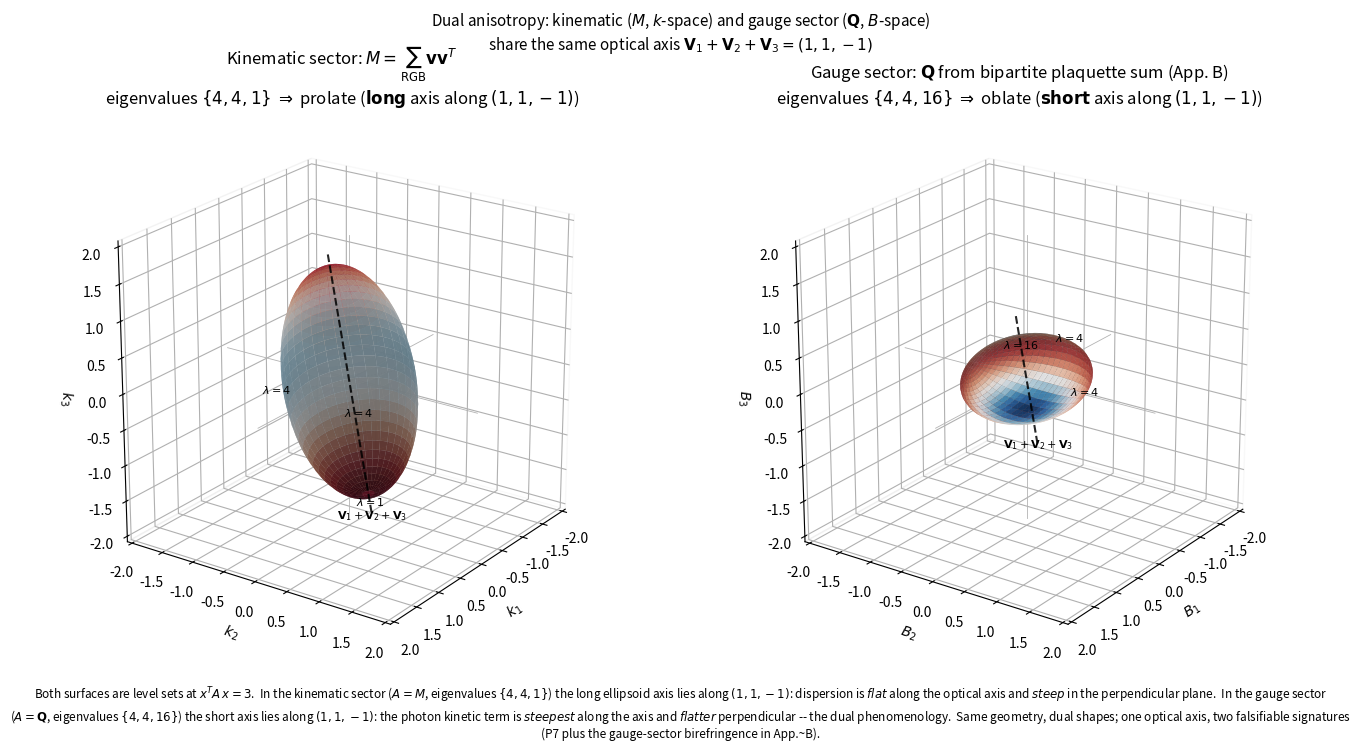

This chart was generated by the following Python code: (Note: this script raises an exception after producing the figure.)
"""
induced_action_ellipsoid.py

Side-by-side 3D rendering of the two anisotropy tensors in the framework:

  Left  panel: M_kinematic = sum_{v in RGB} v v^T    eigenvalues {4, 4, 1}
                                                     -> prolate ellipsoid in k-space
                                                     -> long axis along V1+V2+V3 = (1,1,-1)

  Right panel: Q_gauge      from bipartite plaquette sum  eigenvalues {4, 4, 16}
                                                     -> oblate ellipsoid in B-space
                                                     -> short axis along V1+V2+V3 = (1,1,-1)

The two anisotropies share the same optical axis (1,1,-1) by inheritance from the
bipartite RGB/CMY geometry, but produce dual ellipsoid shapes.  In the kinematic
sector the dispersion is "long" along the axis and "short" perpendicular; in the
gauge sector the photon's effective kinetic-term curvature is "short" along the
axis and "long" perpendicular.  Same geometry, dual phenomenology.

Q is computed as in src/utilities/induced_gauge_action.py and Appendix B of the
paper:

    Q (F-basis)  =  ((8, 4, -4), (4, 8, -4), (-4, -4, 8))
                 with eigenvalues {4, 4, 16}.

The 3D Hodge dual maps F-space (F_12, F_13, F_23) onto B-space (B_1, B_2, B_3)
via F_12 = B_3, F_13 = -B_2, F_23 = B_1.  Substituting, the quadratic form in
B-coordinates carries the same matrix Q (the Hodge dual is a structure-preserving
linear map on antisymmetric 3D tensors), and the eigenvector for eigenvalue 16
becomes (1, 1, -1) in B-space -- the kinematic optical axis.

Output:
    figures/induced_action_ellipsoid.{png,pdf}
    data/induced_action_ellipsoid.txt

Run:
    python -u src/utilities/induced_action_ellipsoid.py

References:
    paper/sections/emergent_kinematics.tex (eq:frame_matrix, eq:M_eff)
    paper/sections/induced_gauge_action.tex (eq:Q_matrix, eq:optical_axis_recovered)
    src/utilities/frame_matrix_visualization.py (style template)
"""

import os
import numpy as np
import matplotlib
matplotlib.use("Agg")
import matplotlib.pyplot as plt
from mpl_toolkits.mplot3d import Axes3D  # noqa: F401

# ─── Bipartite basis and tensors ────────────────────────────────────────────
V1 = np.array([1,  1,  1])
V2 = np.array([1, -1, -1])
V3 = np.array([-1, 1, -1])
RGB = np.array([V1, V2, V3])

M_kinematic = sum(np.outer(v, v) for v in RGB)
print("M_kinematic =\n", M_kinematic)

Q_gauge = np.array([
    [ 8,  4, -4],
    [ 4,  8, -4],
    [-4, -4,  8],
])
print("Q_gauge =\n", Q_gauge)

# Eigendecompositions (eigh sorts ascending; we want descending principal)
def eigsorted_desc(A):
    w, V = np.linalg.eigh(A)
    order = np.argsort(w)[::-1]
    return w[order], V[:, order]

eigM, vecM = eigsorted_desc(M_kinematic)
eigQ, vecQ = eigsorted_desc(Q_gauge)
print()
print(f"M eigenvalues (desc): {eigM}")
print("M eigenvectors (cols, in k-space):")
print(vecM)
print()
print(f"Q eigenvalues (desc): {eigQ}")
print("Q eigenvectors (cols, in F-basis = (F_12, F_13, F_23)):")
print(vecQ)

# ─── Hodge dual: F-space -> B-space ─────────────────────────────────────────
# F_12 = B_3, F_13 = -B_2, F_23 = B_1   ==>  matrix mapping B -> F is
#     P = ((0, 0, 1), (0, -1, 0), (1, 0, 0))
# and the inverse maps F-eigenvectors to B-eigenvectors.
P = np.array([
    [0, 0, 1],
    [0, -1, 0],
    [1, 0, 0],
], dtype=float)
# Q in B-space: B^T Q' B with Q' = P^T Q P (symbolically Q' = Q because P is
# orthogonal up to sign).
Q_in_B = P.T @ Q_gauge @ P
print()
print("Q in B-space:")
print(Q_in_B)
eigQB, vecQB = eigsorted_desc(Q_in_B)
print(f"Q (B-space) eigenvalues (desc): {eigQB}")
print("Q (B-space) eigenvectors (cols, in B-basis):")
print(vecQB)
print()
# Sanity-check: the eigenvalue-16 eigenvector in B-space should be
# proportional to V1 + V2 + V3 = (1, 1, -1).
optical_axis = (V1 + V2 + V3).astype(float)
optical_axis /= np.linalg.norm(optical_axis)
print(f"Optical axis V1+V2+V3 normalized = {optical_axis}")
ev16_B = vecQB[:, 0]   # largest eigenvalue first; eigenvalue 16 is the largest
ev16_B = ev16_B / np.linalg.norm(ev16_B)
overlap = abs(np.dot(ev16_B, optical_axis))
print(f"|<V1+V2+V3 / |.|, eigvec_lambda=16>| = {overlap:.6f}  (should be 1.0)")

# ─── Build parametric surfaces ──────────────────────────────────────────────
C_LEVEL = 3.0  # same level-set scale as frame_matrix_ellipsoid.py
N_U, N_V = 70, 70
u = np.linspace(0, 2*np.pi, N_U)
v_ang = np.linspace(0, np.pi, N_V)
U, Vang = np.meshgrid(u, v_ang)
unit_sphere = np.stack([
    np.cos(U) * np.sin(Vang),
    np.sin(U) * np.sin(Vang),
    np.cos(Vang),
], axis=-1)  # (N_V, N_U, 3)


def ellipsoid_from_eig(eigvals, eigvecs, c_level=C_LEVEL):
    """Return parametric mesh for the level set x^T M x = c_level given eigendata."""
    semi = np.sqrt(c_level / eigvals)               # semi-axes along principal dirs
    local = unit_sphere * semi                      # broadcast (N_V, N_U, 3)
    return local @ eigvecs.T                        # rotate to global frame


# Kinematic ellipsoid in k-space (M)
M_xyz = ellipsoid_from_eig(eigM, vecM)
M_semi = np.sqrt(C_LEVEL / eigM)

# Gauge ellipsoid in B-space (Q_in_B); eigenvalues are still {4, 4, 16}
Q_xyz = ellipsoid_from_eig(eigQB, vecQB)
Q_semi = np.sqrt(C_LEVEL / eigQB)

# Reference sphere (equal-volume, for a faint comparison surface)
def equal_vol_radius(semi):
    return float(np.prod(semi)) ** (1.0 / 3)

R_M = equal_vol_radius(M_semi)
R_Q = equal_vol_radius(Q_semi)
ref_M = R_M * unit_sphere
ref_Q = R_Q * unit_sphere

# ─── Figure ─────────────────────────────────────────────────────────────────
EXTENT = max(M_semi.max(), 1.05) * 1.20

fig = plt.figure(figsize=(13.5, 6.2), constrained_layout=True)


def style_axes(ax, title, x_label, y_label, z_label):
    ax.set_xlim(-EXTENT, EXTENT)
    ax.set_ylim(-EXTENT, EXTENT)
    ax.set_zlim(-EXTENT, EXTENT)
    ax.set_box_aspect((1, 1, 1))
    ax.set_xlabel(x_label)
    ax.set_ylabel(y_label)
    ax.set_zlabel(z_label)
    ax.set_title(title, pad=10)
    ax.xaxis.pane.set_facecolor((1, 1, 1, 0.0))
    ax.yaxis.pane.set_facecolor((1, 1, 1, 0.0))
    ax.zaxis.pane.set_facecolor((1, 1, 1, 0.0))
    ax.view_init(elev=22, azim=35)


def draw_axes_lines(ax):
    L = EXTENT * 0.95
    for vec in [(1, 0, 0), (0, 1, 0), (0, 0, 1)]:
        v = np.array(vec) * L
        ax.plot([-v[0], v[0]], [-v[1], v[1]], [-v[2], v[2]],
                color="0.7", linewidth=0.6, zorder=0)


def draw_optical_axis(ax, length, color="black"):
    """Draw V1+V2+V3 = (1,1,-1) as a dashed black line through origin."""
    direction = np.array([1, 1, -1], dtype=float)
    direction /= np.linalg.norm(direction)
    end = direction * length
    ax.plot([-end[0], end[0]], [-end[1], end[1]], [-end[2], end[2]],
            color=color, linewidth=1.5, alpha=0.85, linestyle="--", zorder=10)
    # label the +end
    ax.text(end[0]*1.05, end[1]*1.05, end[2]*1.05,
            r"$\mathbf{V}_1+\mathbf{V}_2+\mathbf{V}_3$",
            fontsize=8, ha="center", color=color)


def draw_ellipsoid(ax, xyz, dev, cmap_name="RdBu_r"):
    norm = plt.Normalize(vmin=-np.abs(dev).max(), vmax=np.abs(dev).max())
    colors = plt.get_cmap(cmap_name)(norm(dev))
    ax.plot_surface(xyz[..., 0], xyz[..., 1], xyz[..., 2],
                    facecolors=colors, alpha=0.85, linewidth=0.0,
                    antialiased=True)


def draw_principal_axes_labels(ax, eigvals, eigvecs, semi):
    for i in range(3):
        direction = eigvecs[:, i]
        a = direction * semi[i]
        ax.plot([-a[0], a[0]], [-a[1], a[1]], [-a[2], a[2]],
                color="black", linewidth=0.9, alpha=0.5, linestyle=":")
        ax.text(a[0]*1.10, a[1]*1.10, a[2]*1.10,
                rf"$\lambda={eigvals[i]:.0f}$",
                fontsize=8, ha="center", color="black")


# ── Left panel: M_kinematic in k-space (prolate, long axis along (1,1,-1)) ──
ax1 = fig.add_subplot(1, 2, 1, projection="3d")
style_axes(
    ax1,
    r"Kinematic sector: $M = \sum_\mathrm{RGB} \mathbf{v}\mathbf{v}^T$"
    "\n"
    r"eigenvalues $\{4,4,1\}$ $\Rightarrow$ prolate ($\mathbf{long}$ axis along $(1,1,-1)$)",
    r"$k_1$", r"$k_2$", r"$k_3$",
)
draw_axes_lines(ax1)
M_r = np.linalg.norm(M_xyz, axis=-1)
M_dev = M_r - R_M
draw_ellipsoid(ax1, M_xyz, M_dev, cmap_name="RdBu_r")
draw_principal_axes_labels(ax1, eigM, vecM, M_semi)
draw_optical_axis(ax1, length=M_semi.max() * 1.15)

# ── Right panel: Q_gauge in B-space (oblate, short axis along (1,1,-1)) ─────
ax2 = fig.add_subplot(1, 2, 2, projection="3d")
style_axes(
    ax2,
    r"Gauge sector: $\mathbf{Q}$ from bipartite plaquette sum (App. B)"
    "\n"
    r"eigenvalues $\{4,4,16\}$ $\Rightarrow$ oblate ($\mathbf{short}$ axis along $(1,1,-1)$)",
    r"$B_1$", r"$B_2$", r"$B_3$",
)
draw_axes_lines(ax2)
Q_r = np.linalg.norm(Q_xyz, axis=-1)
Q_dev = Q_r - R_Q
draw_ellipsoid(ax2, Q_xyz, Q_dev, cmap_name="RdBu_r")
draw_principal_axes_labels(ax2, eigQB, vecQB, Q_semi)
draw_optical_axis(ax2, length=Q_semi.max() * 1.15)

# ─── Captions ───────────────────────────────────────────────────────────────
fig.suptitle(
    r"Dual anisotropy: kinematic ($M$, $k$-space) and gauge sector ($\mathbf{Q}$, $B$-space)"
    "\n"
    r"share the same optical axis $\mathbf{V}_1+\mathbf{V}_2+\mathbf{V}_3=(1,1,-1)$",
    y=1.05, fontsize=11,
)
fig.text(
    0.5, -0.04,
    r"Both surfaces are level sets at $x^T A\,x = 3$.  In the kinematic sector ($A = M$, eigenvalues $\{4,4,1\}$) "
    r"the long ellipsoid axis lies along $(1,1,-1)$: dispersion is $\mathit{flat}$ along the optical axis and "
    r"$\mathit{steep}$ in the perpendicular plane.  In the gauge sector ($A = \mathbf{Q}$, eigenvalues $\{4,4,16\}$) "
    r"the short axis lies along $(1,1,-1)$: the photon kinetic term is $\mathit{steepest}$ along the axis and "
    r"$\mathit{flatter}$ perpendicular -- the dual phenomenology.  Same geometry, dual shapes; one optical axis, "
    r"two falsifiable signatures (P7 plus the gauge-sector birefringence in App.~B).",
    ha="center", va="top", fontsize=8.5, wrap=True,
)

# ─── Save ───────────────────────────────────────────────────────────────────
out_dir = os.path.normpath(os.path.join(os.path.dirname(os.path.abspath(__file__)),
                                        "..", "..", "figures"))
os.makedirs(out_dir, exist_ok=True)
png = os.path.join(out_dir, "induced_action_ellipsoid.png")
pdf = os.path.join(out_dir, "induced_action_ellipsoid.pdf")
fig.savefig(png, dpi=180, bbox_inches="tight")
fig.savefig(pdf, bbox_inches="tight")
print(f"Saved: {png}")
print(f"Saved: {pdf}")

# ─── Numeric output ─────────────────────────────────────────────────────────
data_dir = os.path.normpath(os.path.join(os.path.dirname(os.path.abspath(__file__)),
                                         "..", "..", "data"))
os.makedirs(data_dir, exist_ok=True)
out_txt = os.path.join(data_dir, "induced_action_ellipsoid.txt")
with open(out_txt, "w") as f:
    f.write("# induced_action_ellipsoid.py output\n\n")
    f.write("# Kinematic-sector tensor (M) in k-space\n")
    f.write("M =\n" + np.array2string(M_kinematic) + "\n\n")
    f.write(f"M eigenvalues (desc): {eigM}\n")
    f.write("M eigenvectors (cols):\n" + np.array2string(vecM, precision=6) + "\n")
    f.write(f"M semi-axes  (k^T M k = {C_LEVEL:.1f}): {M_semi}\n\n")

    f.write("# Gauge-sector tensor (Q) in F-space\n")
    f.write("Q =\n" + np.array2string(Q_gauge) + "\n\n")
    f.write(f"Q eigenvalues (desc): {eigQ}\n")
    f.write("Q eigenvectors (cols, F-basis):\n" + np.array2string(vecQ, precision=6) + "\n\n")

    f.write("# Hodge dual: F-space -> B-space\n")
    f.write("P (B -> F) =\n" + np.array2string(P) + "\n\n")
    f.write("Q in B-space = P^T Q P =\n" + np.array2string(Q_in_B) + "\n\n")
    f.write(f"Q (B-space) eigenvalues (desc): {eigQB}\n")
    f.write("Q (B-space) eigenvectors (cols, B-basis):\n" + np.array2string(vecQB, precision=6) + "\n")
    f.write(f"Q semi-axes (B^T Q B = {C_LEVEL:.1f}): {Q_semi}\n\n")

    f.write(f"Overlap |<eigvec(lambda=16), V1+V2+V3 / sqrt(3)>| = {overlap:.6f}\n")
    f.write("(Should be 1.0 if the gauge-sector optical axis is exactly (1,1,-1).)\n")

print(f"Saved: {out_txt}")
